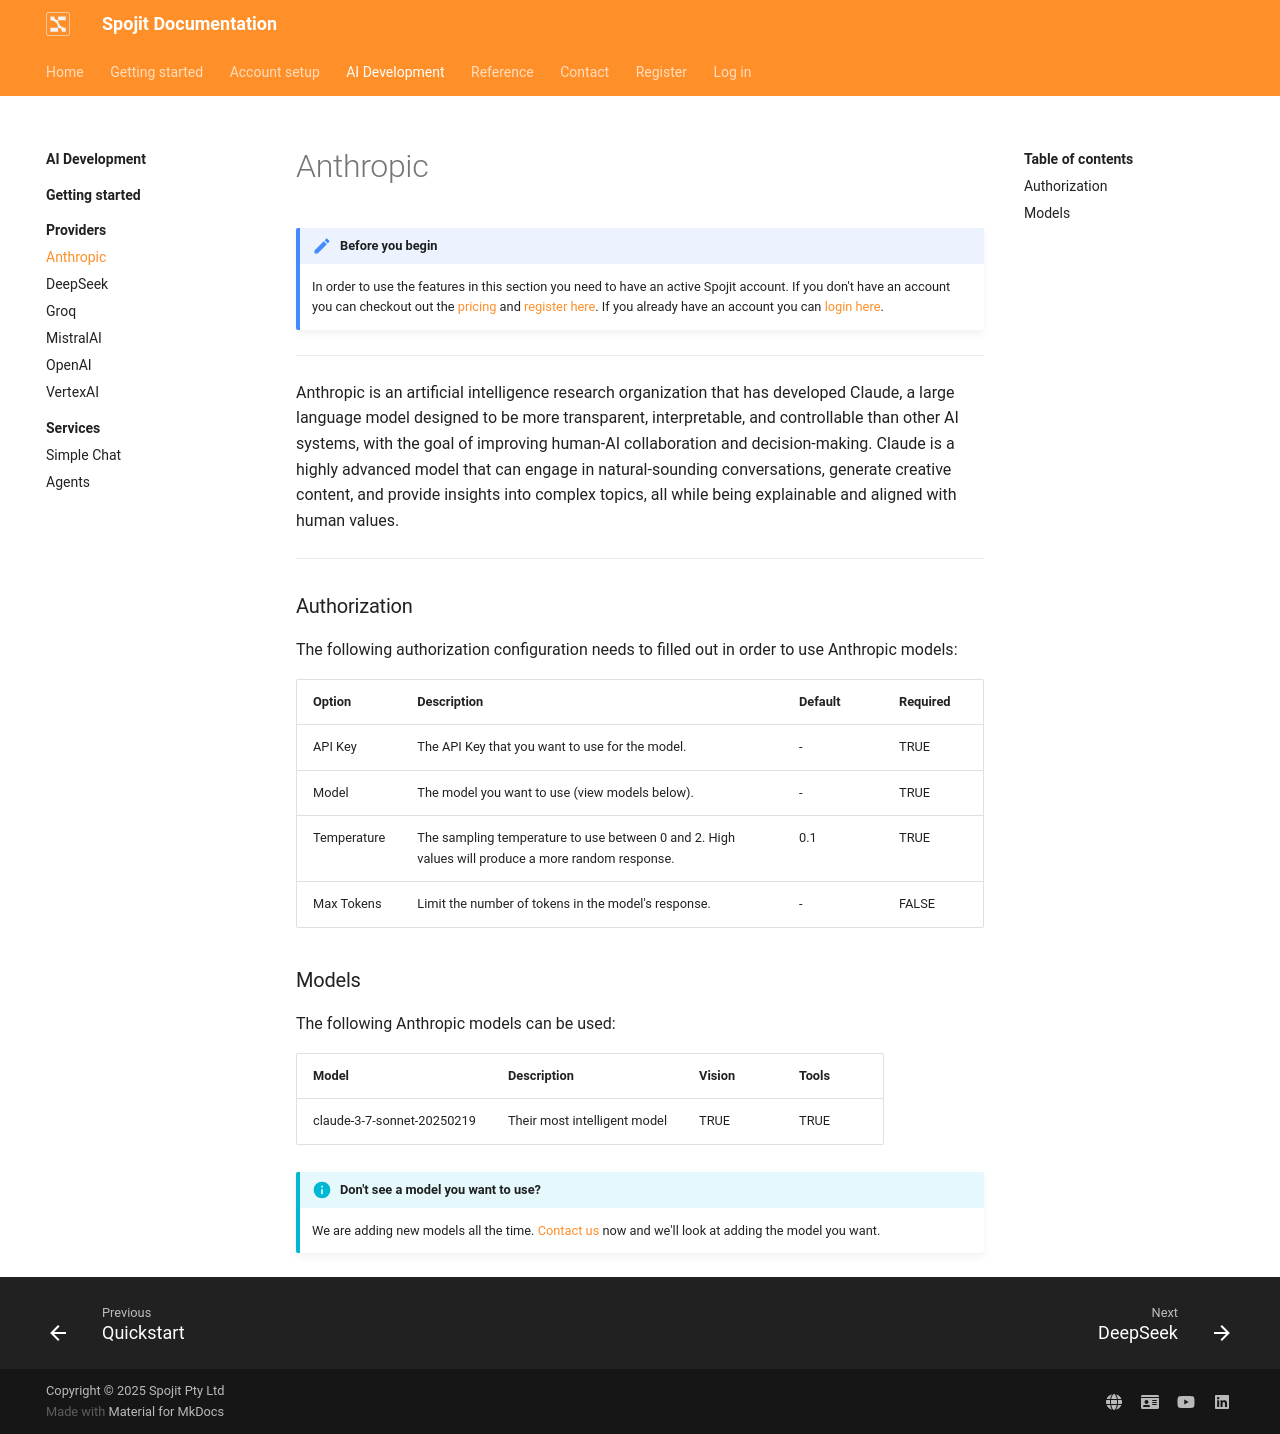

repository: spojit-flow/spojit-docs · page: ai-development/providers/anthropic/index.html · generator: mkdocs

---
description: Anthropic's Large Language Models (LLMs) can be integrated into various workflows to automate tasks, enhance decision-making, and improve customer experiences, such as chatbots, content generation, and data analysis. By leveraging LLMs, businesses can power a range of applications, from conversational interfaces and text summarization to language translation and sentiment analysis, to drive efficiency, innovation, and revenue growth.
---
---
template: overrides/main.html
---
!!! note "Before you begin" 

    In order to use the features in this section you need to have an active Spojit account. If you don't have an account you can checkout out the [pricing](https://www.spojit.com/pricing.html "Spojit Pricing"){target="_blank"} and [register here](https://app.spojit.com/register "Spojit Registration"){target="_blank"}.  If you already have an account you can [login here](https://app.spojit.com/login "Spojit Login"){target="_blank"}.
___

Anthropic is an artificial intelligence research organization that has developed Claude, a large language model designed to be more transparent, interpretable, and controllable than other AI systems, with the goal of improving human-AI collaboration and decision-making. Claude is a highly advanced model that can engage in natural-sounding conversations, generate creative content, and provide insights into complex topics, all while being explainable and aligned with human values.
___
### Authorization

The following authorization configuration needs to filled out in order to use Anthropic models:

--8<-- "docs/ai-development/providers/llm-auth.md"

### Models

The following Anthropic models can be used:

| Model        | Description                  | Vision   | Tools  |
|--------------|------------------------------|----------|--------|
| claude-3-7-sonnet-20250219 | Their most intelligent model | TRUE     | TRUE   |


!!! info "Don't see a model you want to use?"

    We are adding new models all the time. [Contact us](https://www.spojit.com/contact){target="_blank"} now and we'll look at adding the model you want.
